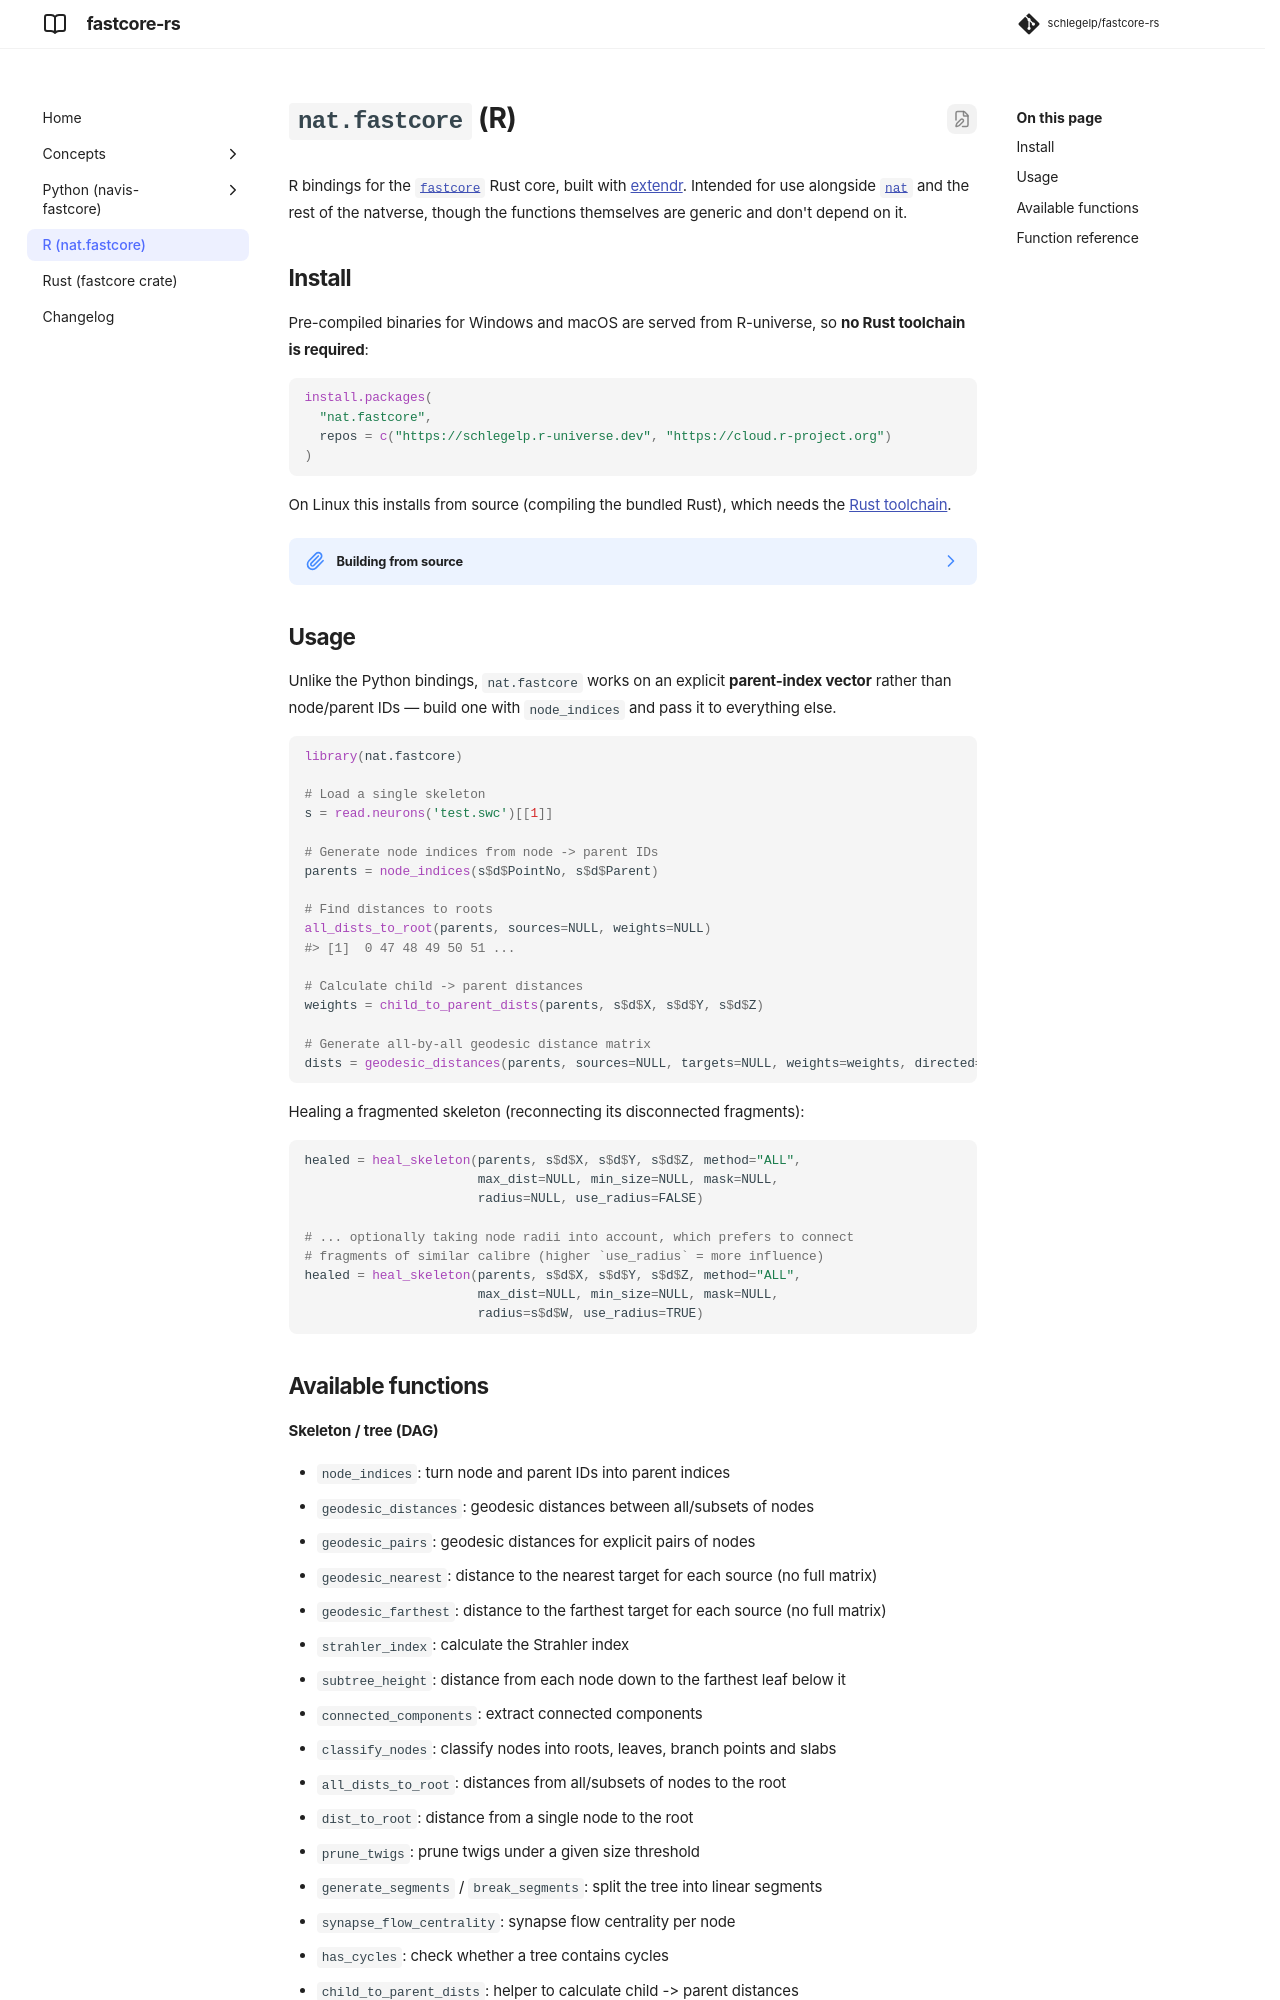

repository: schlegelp/fastcore-rs · page: r/index.html · generator: mkdocs

# `nat.fastcore` (R)

R bindings for the [`fastcore`](../rust/index.md) Rust core, built with
[extendr](https://extendr.github.io/). Intended for use alongside
[`nat`](https://natverse.org/) and the rest of the natverse, though the functions
themselves are generic and don't depend on it.

## Install

Pre-compiled binaries for Windows and macOS are served from R-universe, so **no
Rust toolchain is required**:

```r
install.packages(
  "nat.fastcore",
  repos = c("https://schlegelp.r-universe.dev", "https://cloud.r-project.org")
)
```

On Linux this installs from source (compiling the bundled Rust), which needs the
[Rust toolchain](https://rustup.rs/).

??? note "Building from source"

    1. Clone [the repository](https://github.com/schlegelp/fastcore-rs)
    2. Make sure the [Rust toolchain](https://rustup.rs/) and the R `rextendr` &
       `devtools` packages are installed
    3. In R, run:
       ```r
       utils::install.packages("/path/to/fastcore-rs/R/nat.fastcore/", type = "source", repos = NULL)
       ```

    For development, `cd` into `R/nat.fastcore/` and run:
    ```r
    library(rextendr)
    library(devtools)
    rextendr::document()  # compiles the Rust code and updates the R wrappers
    devtools::load_all(".")
    ```

## Usage

Unlike the Python bindings, `nat.fastcore` works on an explicit **parent-index
vector** rather than node/parent IDs — build one with `node_indices` and pass it
to everything else.

```r
library(nat.fastcore)

# Load a single skeleton
s = read.neurons('test.swc')[[1]]

# Generate node indices from node -> parent IDs
parents = node_indices(s$d$PointNo, s$d$Parent)

# Find distances to roots
all_dists_to_root(parents, sources=NULL, weights=NULL)
#> [1]  0 47 48 49 50 51 ...

# Calculate child -> parent distances
weights = child_to_parent_dists(parents, s$d$X, s$d$Y, s$d$Z)

# Generate all-by-all geodesic distance matrix
dists = geodesic_distances(parents, sources=NULL, targets=NULL, weights=weights, directed=F)
```

Healing a fragmented skeleton (reconnecting its disconnected fragments):

```r
healed = heal_skeleton(parents, s$d$X, s$d$Y, s$d$Z, method="ALL",
                       max_dist=NULL, min_size=NULL, mask=NULL,
                       radius=NULL, use_radius=FALSE)

# ... optionally taking node radii into account, which prefers to connect
# fragments of similar calibre (higher `use_radius` = more influence)
healed = heal_skeleton(parents, s$d$X, s$d$Y, s$d$Z, method="ALL",
                       max_dist=NULL, min_size=NULL, mask=NULL,
                       radius=s$d$W, use_radius=TRUE)
```
